Run: headless pygame with SDL's dummy video driver; simulated clock (each Clock.tick advances the game by its frame time, no real sleeping); random seed 0; keys injected as events and as key.get_pressed() state; no mouse input.
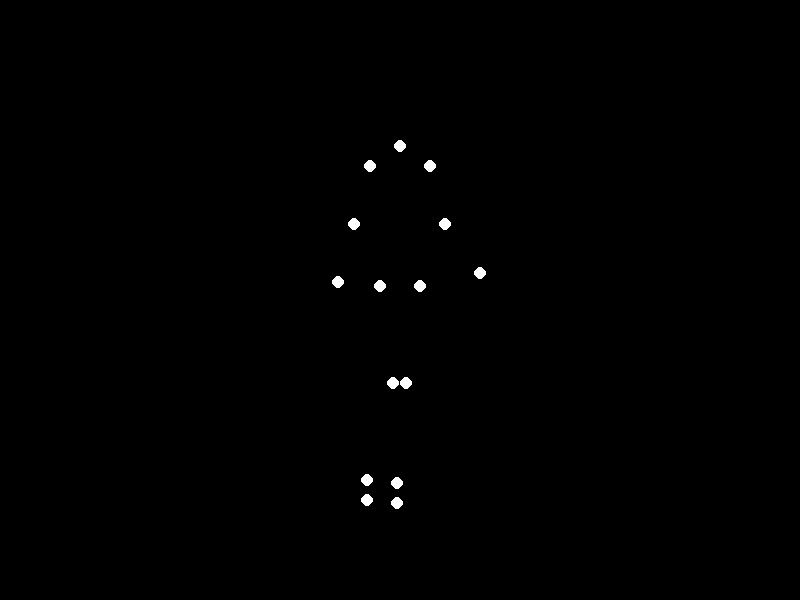
Frame 1 of 4 · flips 1–60 · no input
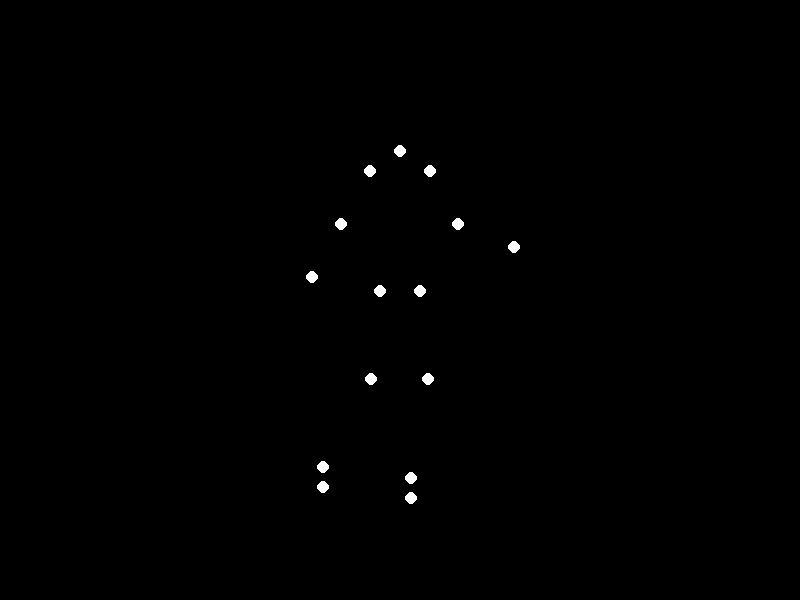
Frame 2 of 4 · flips 61–180 · tapped SPACE, RETURN · held RIGHT (→), D
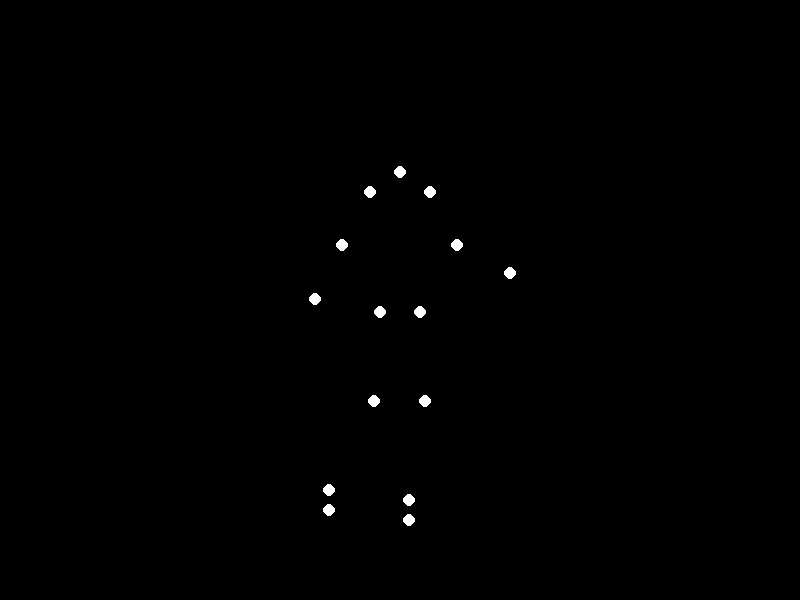
Frame 3 of 4 · flips 181–300 · held DOWN (↓), S
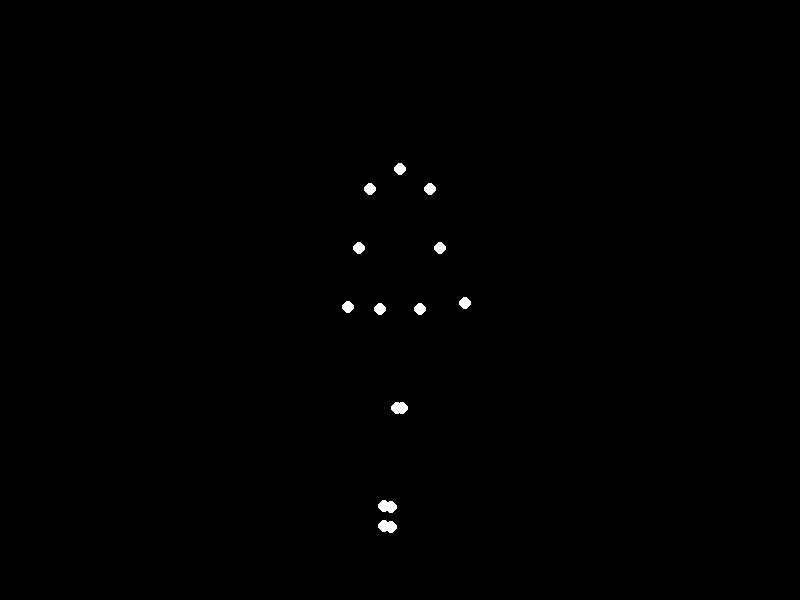
Frame 4 of 4 · flips 301–420 · held LEFT (←), A, UP (↑), W

The pygame program that drew these frames:


import sys
import math
import pygame

# Initialize Pygame
pygame.init()
clock = pygame.time.Clock()

# Window dimensions
WIDTH, HEIGHT = 800, 600
screen = pygame.display.set_mode((WIDTH, HEIGHT))
pygame.display.set_caption("15-Point Biological Motion - Running")

# Motion parameters
FPS = 60
f = 1.5  # cycling frequency in Hz
deg2rad = math.pi / 180.0

# Segment lengths (pixels)
torso_len = 120
thigh_len = 100
shin_len = 100
upper_arm_len = 60
lower_arm_len = 60
foot_len = 20

# Joint angle amplitudes
A_leg = 30 * deg2rad       # thigh swing amplitude
A_knee = 40 * deg2rad      # knee flex amplitude
A_arm = 30 * deg2rad       # upper arm swing amplitude
A_elbow = 40 * deg2rad     # elbow flex amplitude

# Bounce amplitude for pelvis vertical movement
bounce_amp = 15

# Point radius
pt_rad = 6

# Main loop
start_ticks = pygame.time.get_ticks()
running = True
while running:
    # Event handling
    for evt in pygame.event.get():
        if evt.type == pygame.QUIT:
            running = False
        elif evt.type == pygame.KEYDOWN and evt.key == pygame.K_ESCAPE:
            running = False

    # Time since start in seconds
    t = (pygame.time.get_ticks() - start_ticks) / 1000.0
    phase = 2 * math.pi * f * t

    # Vertical bounce of pelvis
    bounce = bounce_amp * math.sin(4 * math.pi * f * t)

    # Pelvis (hip center)
    pelvis_x = WIDTH / 2
    pelvis_y = HEIGHT / 2 + bounce

    # Torso: neck position
    neck_x = pelvis_x
    neck_y = pelvis_y - torso_len

    # Head marker
    head_x = neck_x
    head_y = neck_y - 20

    # Shoulders
    shoulder_offset = 30
    ls_x, ls_y = neck_x - shoulder_offset, neck_y
    rs_x, rs_y = neck_x + shoulder_offset, neck_y

    # Hips (left & right)
    hip_offset = 20
    lh_x, lh_y = pelvis_x - hip_offset, pelvis_y
    rh_x, rh_y = pelvis_x + hip_offset, pelvis_y

    # ---- Arms ----
    # Upper-arm angles from vertical
    phi_arm_L = A_arm * math.sin(phase + math.pi)
    phi_arm_R = A_arm * math.sin(phase)

    # Elbow flex activation (only bend when sin(...)>0)
    bend_L = max(0.0, math.sin(phase + math.pi))
    bend_R = max(0.0, math.sin(phase))
    phi_elbow_L = A_elbow * bend_L
    phi_elbow_R = A_elbow * bend_R

    # Left elbow
    le_x = ls_x + upper_arm_len * math.sin(phi_arm_L)
    le_y = ls_y + upper_arm_len * math.cos(phi_arm_L)
    # Left wrist
    forearm_L = phi_arm_L + phi_elbow_L
    lw_x = le_x + lower_arm_len * math.sin(forearm_L)
    lw_y = le_y + lower_arm_len * math.cos(forearm_L)

    # Right elbow
    re_x = rs_x + upper_arm_len * math.sin(phi_arm_R)
    re_y = rs_y + upper_arm_len * math.cos(phi_arm_R)
    # Right wrist
    forearm_R = phi_arm_R + phi_elbow_R
    rw_x = re_x + lower_arm_len * math.sin(forearm_R)
    rw_y = re_y + lower_arm_len * math.cos(forearm_R)

    # ---- Legs ----
    # Thigh angles from vertical
    phi_thigh_L = A_leg * math.sin(phase)
    phi_thigh_R = A_leg * math.sin(phase + math.pi)

    # Knee flex activation
    kflex_L = max(0.0, math.sin(phase))
    kflex_R = max(0.0, math.sin(phase + math.pi))
    phi_knee_L = A_knee * kflex_L
    phi_knee_R = A_knee * kflex_R

    # Left knee
    lk_x = lh_x + thigh_len * math.sin(phi_thigh_L)
    lk_y = lh_y + thigh_len * math.cos(phi_thigh_L)
    # Left ankle
    shin_L = phi_thigh_L - phi_knee_L
    la_x = lk_x + shin_len * math.sin(shin_L)
    la_y = lk_y + shin_len * math.cos(shin_L)

    # Right knee
    rk_x = rh_x + thigh_len * math.sin(phi_thigh_R)
    rk_y = rh_y + thigh_len * math.cos(phi_thigh_R)
    # Right ankle
    shin_R = phi_thigh_R - phi_knee_R
    ra_x = rk_x + shin_len * math.sin(shin_R)
    ra_y = rk_y + shin_len * math.cos(shin_R)

    # Foot/toe markers (simple downward offset)
    lt_x, lt_y = la_x, la_y + foot_len
    rt_x, rt_y = ra_x, ra_y + foot_len

    # Collect all 15 points
    points = [
        (head_x, head_y),
        (ls_x, ls_y),
        (rs_x, rs_y),
        (le_x, le_y),
        (re_x, re_y),
        (lw_x, lw_y),
        (rw_x, rw_y),
        (lh_x, lh_y),
        (rh_x, rh_y),
        (lk_x, lk_y),
        (rk_x, rk_y),
        (la_x, la_y),
        (ra_x, ra_y),
        (lt_x, lt_y),
        (rt_x, rt_y),
    ]

    # Draw
    screen.fill((0, 0, 0))
    for (x, y) in points:
        pygame.draw.circle(screen, (255, 255, 255), (int(x), int(y)), pt_rad)

    pygame.display.flip()
    clock.tick(FPS)

pygame.quit()
sys.exit()
